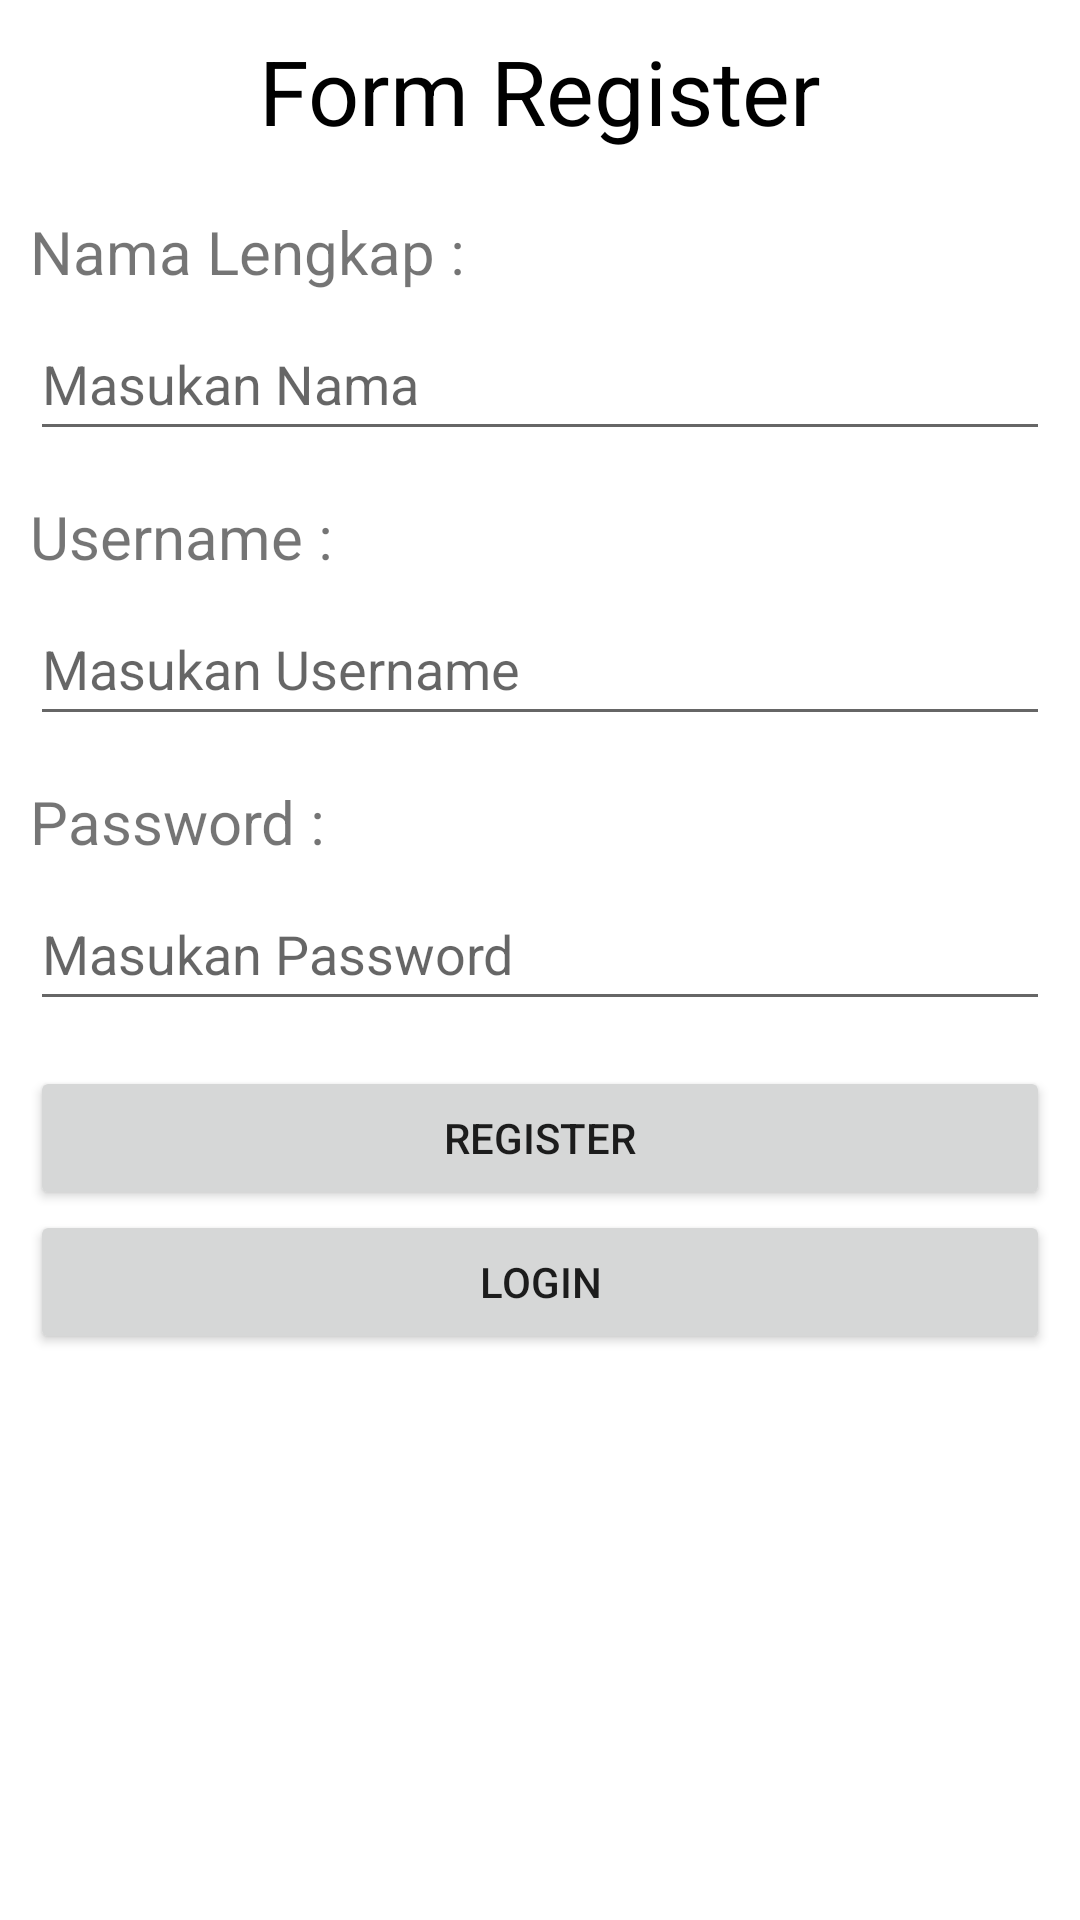

Produce the Android XML layout that renders to this screen, including the resource entries it uses.
<!-- AndroidManifest.xml: application theme Theme.BBuku -->
<!-- res/layout/activity_main.xml -->
<?xml version="1.0" encoding="utf-8"?>
<LinearLayout xmlns:android="http://schemas.android.com/apk/res/android"
    xmlns:app="http://schemas.android.com/apk/res-auto"
    xmlns:tools="http://schemas.android.com/tools"
    android:layout_width="match_parent"
    android:layout_height="match_parent"
    android:orientation="vertical"
    android:padding="10dp"
    tools:context=".MainActivity">

    <TextView
        android:layout_width="match_parent"
        android:layout_height="wrap_content"
        android:text="Form Register"
        android:textColor="@color/black"
        android:gravity="center"
        android:layout_marginBottom="20dp"
        android:textSize="30sp"/>

    <TextView
        android:layout_width="match_parent"
        android:layout_height="wrap_content"
        android:text="Nama Lengkap :"
        android:layout_marginBottom="5dp"
        android:textSize="20sp"/>

    <EditText
        android:id="@+id/txtNama"
        android:layout_width="match_parent"
        android:layout_height="wrap_content"
        android:layout_marginBottom="15dp"
        android:hint="Masukan Nama"
        android:minHeight="48dp" />

    <TextView
        android:layout_width="match_parent"
        android:layout_height="wrap_content"
        android:text="Username :"
        android:layout_marginBottom="5dp"
        android:textSize="20sp"/>

    <EditText
        android:id="@+id/txtUsername"
        android:layout_width="match_parent"
        android:layout_height="wrap_content"
        android:layout_marginBottom="15dp"
        android:hint="Masukan Username"
        android:minHeight="48dp" />

    <TextView
        android:layout_width="match_parent"
        android:layout_height="wrap_content"
        android:text="Password :"
        android:layout_marginBottom="5dp"
        android:textSize="20sp"/>

    <EditText
        android:id="@+id/txtPassword"
        android:layout_width="match_parent"
        android:layout_height="wrap_content"
        android:layout_marginBottom="15dp"
        android:hint="Masukan Password"
        android:inputType="textPassword"
        android:minHeight="48dp" />

    <Button
        android:layout_width="match_parent"
        android:layout_height="wrap_content"
        android:id="@+id/btnRegister"
        android:text="Register"/>

    <Button
        android:layout_width="match_parent"
        android:layout_height="wrap_content"
        android:id="@+id/btnLogin"
        android:text="Login"/>


</LinearLayout>
<!-- resources referenced by this layout -->
<resources>
  <style name="Theme.BBuku" parent="Theme.MaterialComponents.DayNight.DarkActionBar">
          
          <item name="colorPrimary">@color/purple_500</item>
          <item name="colorPrimaryVariant">@color/purple_700</item>
          <item name="colorOnPrimary">@color/white</item>
          
          <item name="colorSecondary">@color/teal_200</item>
          <item name="colorSecondaryVariant">@color/teal_700</item>
          <item name="colorOnSecondary">@color/black</item>
          
          <item name="android:statusBarColor">?attr/colorPrimaryVariant</item>
          
      </style>
  <!-- not gathered from this repository: default colours our renderer supplied (Android Studio template values) -->
  <color name="purple_500">#FF6200EE</color>
  <color name="purple_700">#FF3700B3</color>
  <color name="teal_200">#FF03DAC5</color>
  <color name="teal_700">#FF018786</color>
  <color name="black">#FF000000</color>
  <color name="white">#FFFFFFFF</color>
</resources>
